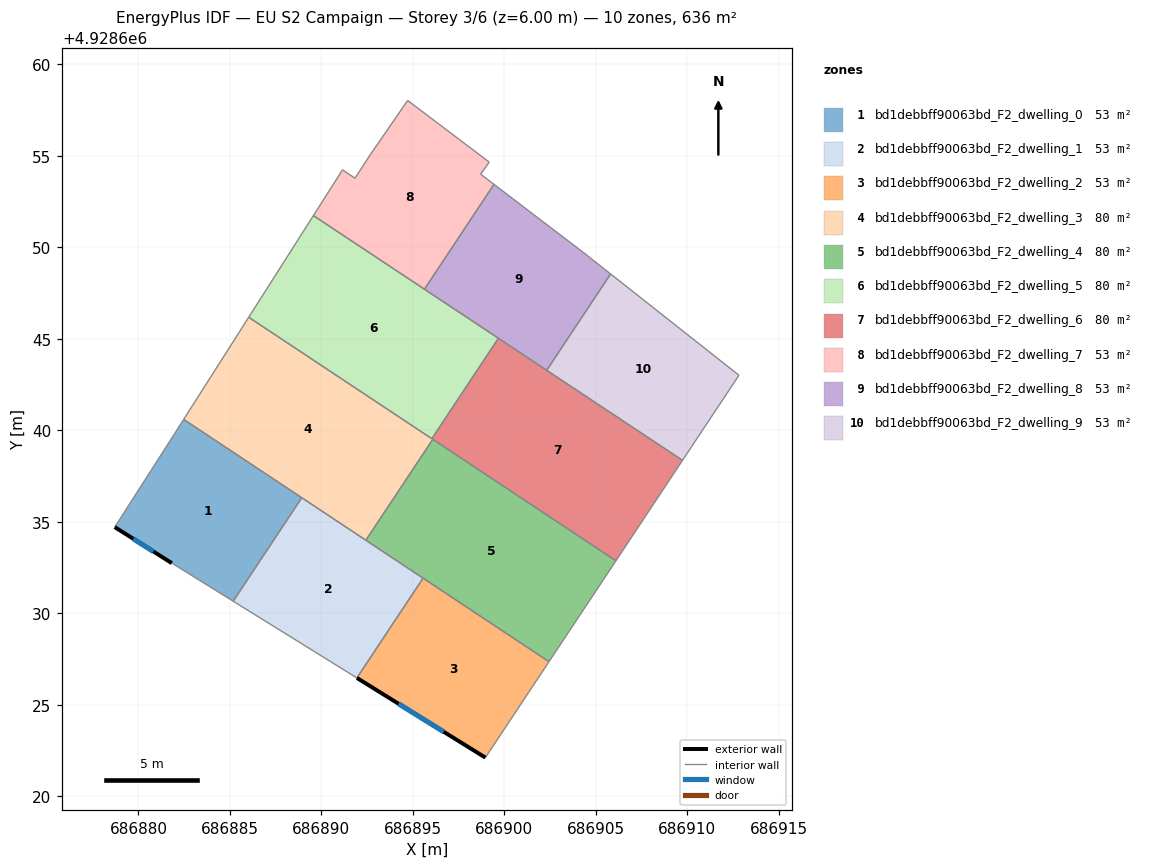
=== STOREY PLAN SPEC (per zone: floor XY polygon, exterior-wall plan segments, windows/doors) ===
zone 1: bd1debbff90063bd_F2_dwelling_0  (53.0 m²)
  floor: (686888.93, 4928636.31) (686885.18, 4928630.66) (686881.83, 4928632.74) (686878.71, 4928634.71) (686881.92, 4928639.72) (686882.47, 4928640.59)
  exterior wall: (686878.71, 4928634.71) – (686881.83, 4928632.74)  [3.7 m]
    window: (686879.72, 4928634.07) – (686880.81, 4928633.38)  [1.4 m²]
  interior walls: 5
zone 2: bd1debbff90063bd_F2_dwelling_1  (53.0 m²)
  floor: (686895.56, 4928631.92) (686891.94, 4928626.46) (686885.18, 4928630.66) (686888.93, 4928636.31)
  interior walls: 5
zone 3: bd1debbff90063bd_F2_dwelling_2  (53.0 m²)
  floor: (686902.44, 4928627.35) (686898.96, 4928622.11) (686891.94, 4928626.46) (686895.56, 4928631.92)
  exterior wall: (686891.94, 4928626.46) – (686898.96, 4928622.11)  [8.3 m]
    window: (686894.22, 4928625.05) – (686896.69, 4928623.52)  [3.1 m²]
  interior walls: 3
zone 4: bd1debbff90063bd_F2_dwelling_3  (79.5 m²)
  floor: (686896.09, 4928639.51) (686892.43, 4928633.99) (686882.47, 4928640.59) (686886.03, 4928646.18)
  interior walls: 6
zone 5: bd1debbff90063bd_F2_dwelling_4  (79.5 m²)
  floor: (686906.10, 4928632.87) (686902.44, 4928627.35) (686892.43, 4928633.99) (686896.09, 4928639.51)
  interior walls: 5
zone 6: bd1debbff90063bd_F2_dwelling_5  (79.5 m²)
  floor: (686899.68, 4928645.03) (686896.04, 4928639.54) (686886.03, 4928646.18) (686889.56, 4928651.74)
  interior walls: 5
zone 7: bd1debbff90063bd_F2_dwelling_6  (79.5 m²)
  floor: (686909.74, 4928638.36) (686906.10, 4928632.87) (686896.04, 4928639.54) (686899.68, 4928645.03)
  interior walls: 6
zone 8: bd1debbff90063bd_F2_dwelling_7  (53.0 m²)
  floor: (686899.18, 4928654.66) (686898.71, 4928654.00) (686899.44, 4928653.44) (686895.63, 4928647.71) (686889.56, 4928651.74) (686891.16, 4928654.24) (686891.84, 4928653.78) (686892.68, 4928655.07) (686894.72, 4928658.03)
  interior walls: 9
zone 9: bd1debbff90063bd_F2_dwelling_8  (53.0 m²)
  floor: (686904.34, 4928649.71) (686905.81, 4928648.55) (686902.32, 4928643.28) (686895.63, 4928647.71) (686899.44, 4928653.44)
  interior walls: 6
zone 10: bd1debbff90063bd_F2_dwelling_9  (53.0 m²)
  floor: (686912.82, 4928643.01) (686909.74, 4928638.36) (686902.32, 4928643.28) (686905.81, 4928648.55)
  interior walls: 4

=== DERIVED (storey summary) ===
Building: EU S2 Campaign
Storey: 3 of 6  (floor level z = 6.00 m)
Storey gross floor area: 636.1 m²
Zones on this storey: 10
  - bd1debbff90063bd_F2_dwelling_0: floor 53.0 m²; exterior wall 3.7 m (11.1 m²); 1 window(s) 1.4 m²; WWR 12.4%
  - bd1debbff90063bd_F2_dwelling_1: floor 53.0 m²
  - bd1debbff90063bd_F2_dwelling_2: floor 53.0 m²; exterior wall 8.3 m (24.8 m²); 1 window(s) 3.1 m²; WWR 12.4%
  - bd1debbff90063bd_F2_dwelling_3: floor 79.5 m²
  - bd1debbff90063bd_F2_dwelling_4: floor 79.5 m²
  - bd1debbff90063bd_F2_dwelling_5: floor 79.5 m²
  - bd1debbff90063bd_F2_dwelling_6: floor 79.5 m²
  - bd1debbff90063bd_F2_dwelling_7: floor 53.0 m²
  - bd1debbff90063bd_F2_dwelling_8: floor 53.0 m²
  - bd1debbff90063bd_F2_dwelling_9: floor 53.0 m²
Zone adjacency (shared interzone walls):
  - bd1debbff90063bd_F2_dwelling_0 ↔ bd1debbff90063bd_F2_dwelling_1
  - bd1debbff90063bd_F2_dwelling_0 ↔ bd1debbff90063bd_F2_dwelling_3
  - bd1debbff90063bd_F2_dwelling_1 ↔ bd1debbff90063bd_F2_dwelling_2
  - bd1debbff90063bd_F2_dwelling_1 ↔ bd1debbff90063bd_F2_dwelling_3
  - bd1debbff90063bd_F2_dwelling_1 ↔ bd1debbff90063bd_F2_dwelling_4
  - bd1debbff90063bd_F2_dwelling_2 ↔ bd1debbff90063bd_F2_dwelling_4
  - bd1debbff90063bd_F2_dwelling_3 ↔ bd1debbff90063bd_F2_dwelling_4
  - bd1debbff90063bd_F2_dwelling_3 ↔ bd1debbff90063bd_F2_dwelling_5
  - bd1debbff90063bd_F2_dwelling_3 ↔ bd1debbff90063bd_F2_dwelling_6
  - bd1debbff90063bd_F2_dwelling_4 ↔ bd1debbff90063bd_F2_dwelling_6
  - bd1debbff90063bd_F2_dwelling_5 ↔ bd1debbff90063bd_F2_dwelling_6
  - bd1debbff90063bd_F2_dwelling_5 ↔ bd1debbff90063bd_F2_dwelling_7
  - bd1debbff90063bd_F2_dwelling_5 ↔ bd1debbff90063bd_F2_dwelling_8
  - bd1debbff90063bd_F2_dwelling_6 ↔ bd1debbff90063bd_F2_dwelling_8
  - bd1debbff90063bd_F2_dwelling_6 ↔ bd1debbff90063bd_F2_dwelling_9
  - bd1debbff90063bd_F2_dwelling_7 ↔ bd1debbff90063bd_F2_dwelling_8
  - bd1debbff90063bd_F2_dwelling_8 ↔ bd1debbff90063bd_F2_dwelling_9